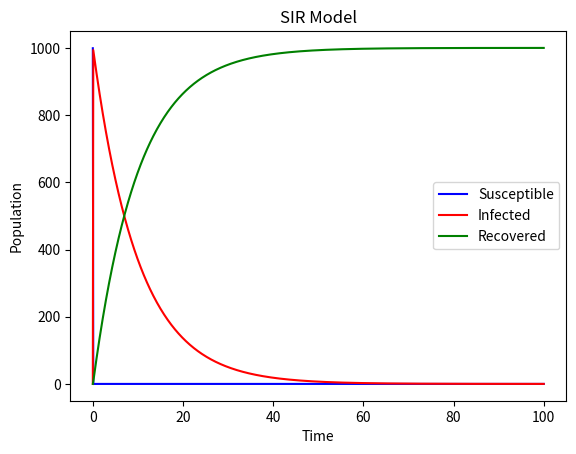

The script that saved this image:
import numpy as np
from scipy.integrate import odeint
import matplotlib.pyplot as plt

# SIR model

# The differential equations describing the SIR model

def SIR(y, t, beta, gamma):
    S, I, R = y
    dSdt = -beta * S * I
    dIdt = beta * S * I - gamma * I
    dRdt = gamma * I
    return [dSdt, dIdt, dRdt]

# Initial conditions
S0 = 999
I0 = 1
R0 = 0
y0 = [S0, I0, R0]

# Time vector
t = np.linspace(0, 100, 1000)

# Parameters
beta = 0.2
gamma = 0.1

# Solve the SIR model
solution = odeint(SIR, y0, t, args=(beta, gamma))

# Plotting the results
plt.plot(t, solution[:, 0], 'b', label='Susceptible')
plt.plot(t, solution[:, 1], 'r', label='Infected')
plt.plot(t, solution[:, 2], 'g', label='Recovered')
plt.title('SIR Model')
plt.xlabel('Time')
plt.ylabel('Population')
plt.legend()
plt.show()
